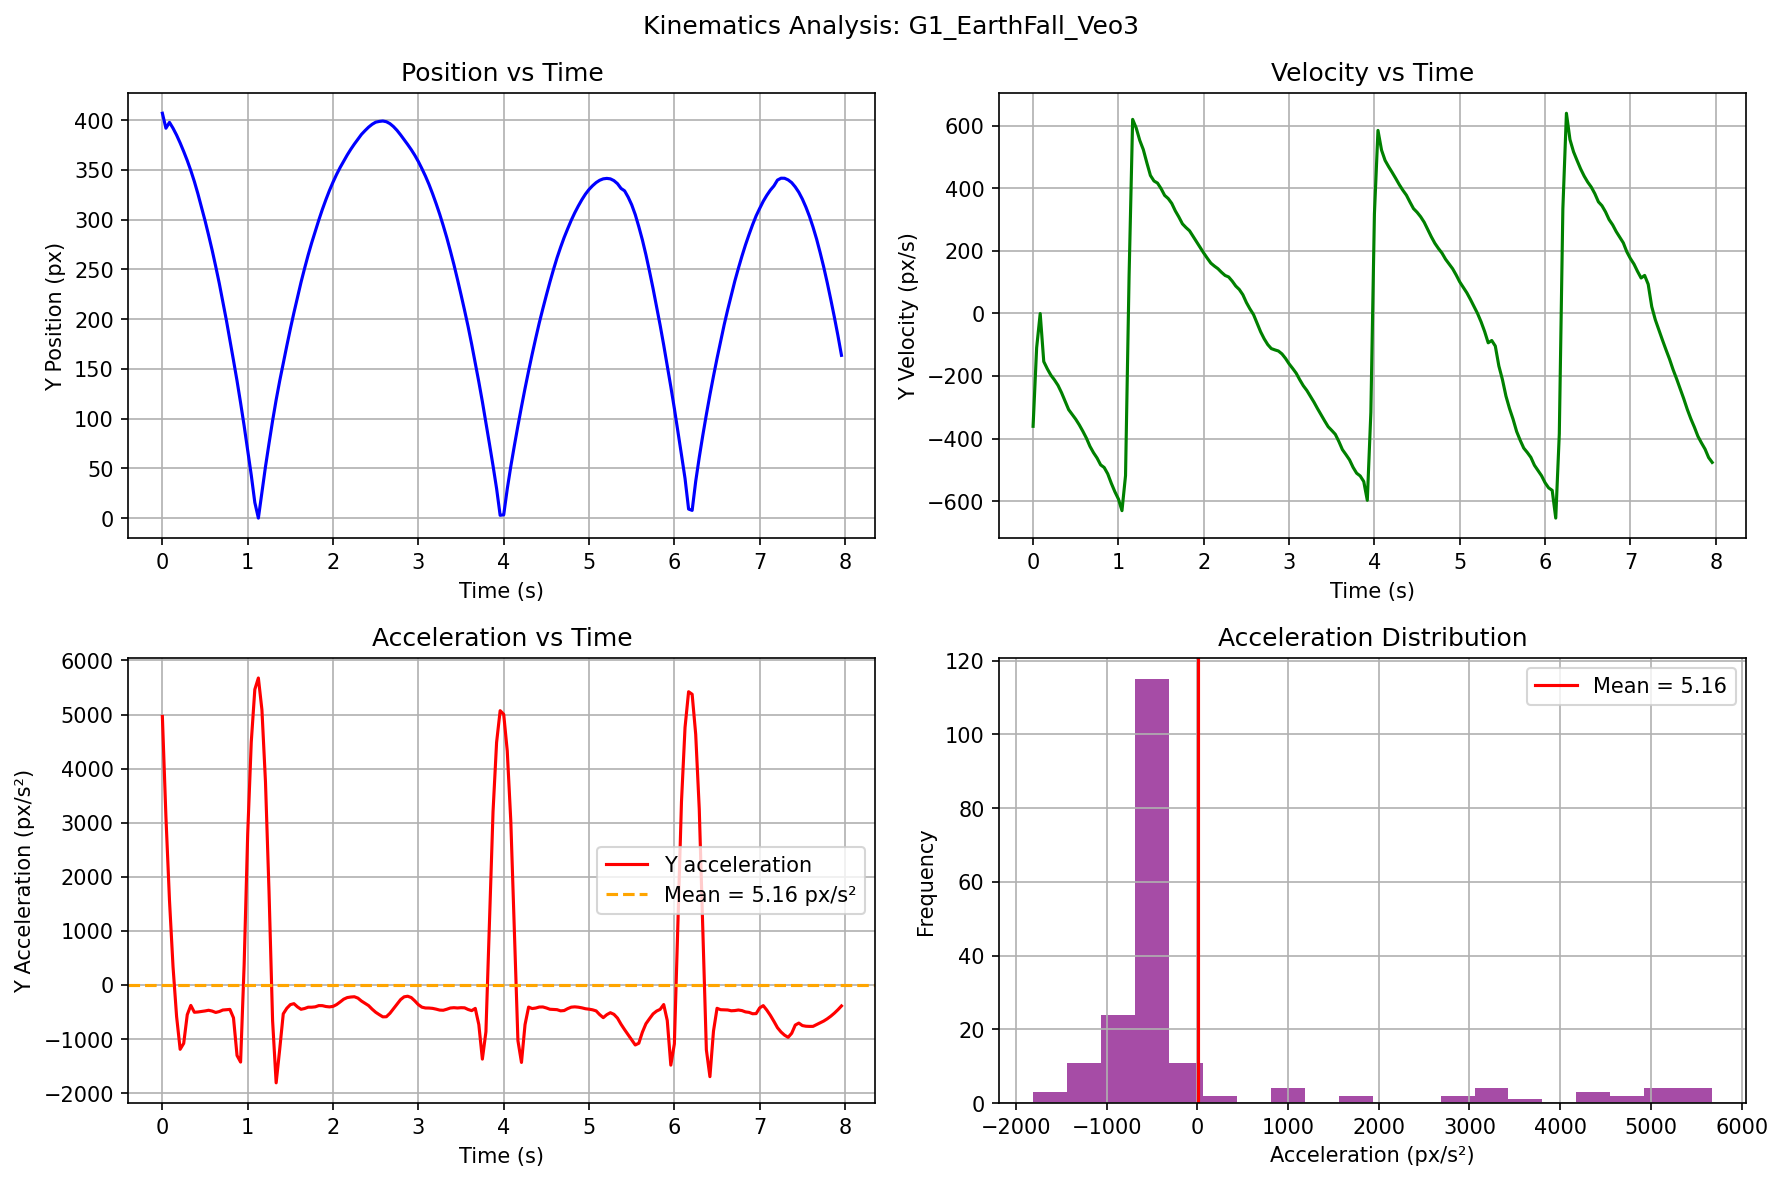

Values plotted in this chart, from the file beside it:
video, frame, t_sec, cx_px, cy_px, mask_area, vx_px_per_s, vy_px_per_s, ax_px_per_s2, ay_px_per_s2
G1_EarthFall_Veo3, 0, 0.0, 639.4, 406.9, 6688, 29.9, -360.9, -677.9, 4965
G1_EarthFall_Veo3, 1, 0.04167, 640.7, 391.8, 7038, 1.653, -109.8, -516.3, 3108
G1_EarthFall_Veo3, 2, 0.08333, 639.6, 397.7, 6628, -13.12, -0.4545, -15.26, 1565
G1_EarthFall_Veo3, 3, 0.125, 639.6, 391.8, 6610, 0.3808, -153.9, 80.35, 333.9
G1_EarthFall_Veo3, 4, 0.1667, 639.6, 384.9, 6610, -6.428, -177.2, -10.19, -584.4
G1_EarthFall_Veo3, 5, 0.2083, 639, 377, 6657, -0.4686, -197.5, 89.25, -1190
G1_EarthFall_Veo3, 6, 0.25, 639.5, 368.4, 6620, 1.01, -212.5, -75.6, -1080
G1_EarthFall_Veo3, 7, 0.2917, 639.1, 359.3, 6673, -6.769, -229.9, -39.07, -549.9
G1_EarthFall_Veo3, 8, 0.3333, 639, 349.3, 6685, -2.246, -253.4, 68.07, -378.3
G1_EarthFall_Veo3, 9, 0.375, 638.9, 338.2, 6681, -1.096, -281, 41.01, -505.3
G1_EarthFall_Veo3, 10, 0.4167, 638.9, 325.8, 6625, 1.172, -307.6, 31.44, -499.9
G1_EarthFall_Veo3, 11, 0.4583, 639, 312.5, 6619, 1.524, -322.9, -35.89, -490.9
G1_EarthFall_Veo3, 12, 0.5, 639, 298.9, 6645, -1.819, -338.4, -45.62, -480.9
G1_EarthFall_Veo3, 13, 0.5417, 638.9, 284.3, 6675, -2.278, -356.5, 19.38, -468.1
G1_EarthFall_Veo3, 14, 0.5833, 638.8, 269.2, 6654, -0.204, -376.8, 47.5, -483
G1_EarthFall_Veo3, 15, 0.625, 638.9, 252.9, 6612, 1.68, -398.8, 18.59, -508.6
G1_EarthFall_Veo3, 16, 0.6667, 639, 236, 6638, 1.345, -425.1, -39.46, -492.2
G1_EarthFall_Veo3, 17, 0.7083, 639, 217.5, 6615, -1.608, -445.4, -9.306, -463.8
G1_EarthFall_Veo3, 18, 0.75, 638.8, 198.9, 6662, 0.5698, -462.5, 39.68, -458.1
G1_EarthFall_Veo3, 19, 0.7917, 639, 179, 6638, 1.699, -484.2, -9.51, -452.3
G1_EarthFall_Veo3, 20, 0.8333, 639, 158.5, 6674, -0.2227, -492.7, -11.19, -607.8
G1_EarthFall_Veo3, 21, 0.875, 639, 137.9, 6689, 0.7658, -513, 56.07, -1305
G1_EarthFall_Veo3, 22, 0.9167, 639, 115.8, 6754, 4.45, -543.1, 18.8, -1426
G1_EarthFall_Veo3, 23, 0.9583, 639.4, 92.66, 6761, 2.332, -570.1, -64.24, 377
G1_EarthFall_Veo3, 24, 1.0, 639.2, 68.26, 6734, -0.9029, -593.4, 5.99, 2796
G1_EarthFall_Veo3, 25, 1.042, 639.3, 43.21, 6696, 2.831, -630.6, 34, 4490
G1_EarthFall_Veo3, 26, 1.083, 639.5, 15.71, 6713, 1.931, -518.5, 7.782, 5464
G1_EarthFall_Veo3, 27, 1.125, 639.5, 0.0, 6495, 3.48, 120.4, 4.302, 5675
G1_EarthFall_Veo3, 28, 1.167, 639.8, 25.74, 6540, 2.289, 620.3, -129.5, 5087
G1_EarthFall_Veo3, 29, 1.208, 639.6, 51.69, 6615, -7.31, 592.9, -90.83, 3752
G1_EarthFall_Veo3, 30, 1.25, 639.1, 75.15, 6674, -5.28, 553.3, 96.94, 1716
G1_EarthFall_Veo3, 31, 1.292, 639.2, 97.8, 6704, 0.768, 523.7, 60.84, -661.8
G1_EarthFall_Veo3, 32, 1.333, 639.2, 118.8, 6589, -0.2101, 481.3, -21.62, -1810
G1_EarthFall_Veo3, 33, 1.375, 639.2, 137.9, 6597, -1.034, 441.1, -24.2, -1190
G1_EarthFall_Veo3, 34, 1.417, 639.1, 155.5, 6617, -2.227, 423.4, -10.43, -534.1
G1_EarthFall_Veo3, 35, 1.458, 639, 173.2, 6584, -1.902, 416.6, 32.92, -431.4
G1_EarthFall_Veo3, 36, 1.5, 639, 190.3, 6572, 0.5165, 398.9, 42.55, -363.7
G1_EarthFall_Veo3, 37, 1.542, 639, 206.4, 6564, 1.644, 377.3, 5.624, -346.2
G1_EarthFall_Veo3, 38, 1.583, 639.1, 221.7, 6619, 0.9852, 367.3, -40.15, -405.7
G1_EarthFall_Veo3, 39, 1.625, 639.1, 237, 6623, -1.702, 351.7, -59.15, -450.1
G1_EarthFall_Veo3, 40, 1.667, 639, 251, 6565, -3.944, 327.8, 3.988, -435.7
G1_EarthFall_Veo3, 41, 1.708, 638.8, 264.4, 6591, -1.37, 308.2, 72.37, -411.6
G1_EarthFall_Veo3, 42, 1.75, 638.8, 276.7, 6569, 2.087, 286.4, 37.49, -411.4
G1_EarthFall_Veo3, 43, 1.792, 639, 288.2, 6600, 1.754, 274.5, -35.02, -404.7
G1_EarthFall_Veo3, 44, 1.833, 639, 299.6, 6613, -0.8316, 264.2, -39.99, -381.8
G1_EarthFall_Veo3, 45, 1.875, 638.9, 310.2, 6626, -1.578, 246.2, 2.344, -383.1
G1_EarthFall_Veo3, 46, 1.917, 638.9, 320.1, 6616, -0.6363, 228.7, 89.07, -398.9
G1_EarthFall_Veo3, 47, 1.958, 638.8, 329.3, 6638, 5.845, 210.9, 20.79, -405.9
G1_EarthFall_Veo3, 48, 2.0, 639.4, 337.7, 6644, 1.096, 192.8, -110.9, -396.4
G1_EarthFall_Veo3, 49, 2.042, 638.9, 345.4, 6668, -3.401, 176.4, 88.48, -362.9
G1_EarthFall_Veo3, 50, 2.083, 639.1, 352.4, 6675, 8.47, 160.7, 39.19, -314.5
G1_EarthFall_Veo3, 51, 2.125, 639.6, 358.8, 6659, -0.1351, 151.2, -175.1, -263.3
G1_EarthFall_Veo3, 52, 2.167, 639.1, 365, 6676, -6.118, 142.8, -4.072, -233.6
G1_EarthFall_Veo3, 53, 2.208, 639.1, 370.7, 6707, -0.4744, 131.3, 63.36, -223.2
G1_EarthFall_Veo3, 54, 2.25, 639, 375.9, 6699, -0.8374, 121.4, 4.517, -218.2
G1_EarthFall_Veo3, 55, 2.292, 639.1, 380.8, 6695, -0.098, 116.5, 73.03, -243.9
G1_EarthFall_Veo3, 56, 2.333, 639, 385.6, 6655, 5.249, 103.3, 70.16, -297.8
G1_EarthFall_Veo3, 57, 2.375, 639.5, 389.4, 6609, 5.748, 87.45, -150.3, -339
G1_EarthFall_Veo3, 58, 2.417, 639.5, 392.9, 6638, -7.279, 76.42, -149.4, -381.9
G1_EarthFall_Veo3, 59, 2.458, 638.9, 395.8, 6697, -6.704, 59.71, 84.1, -447.8
... 132 more rows
